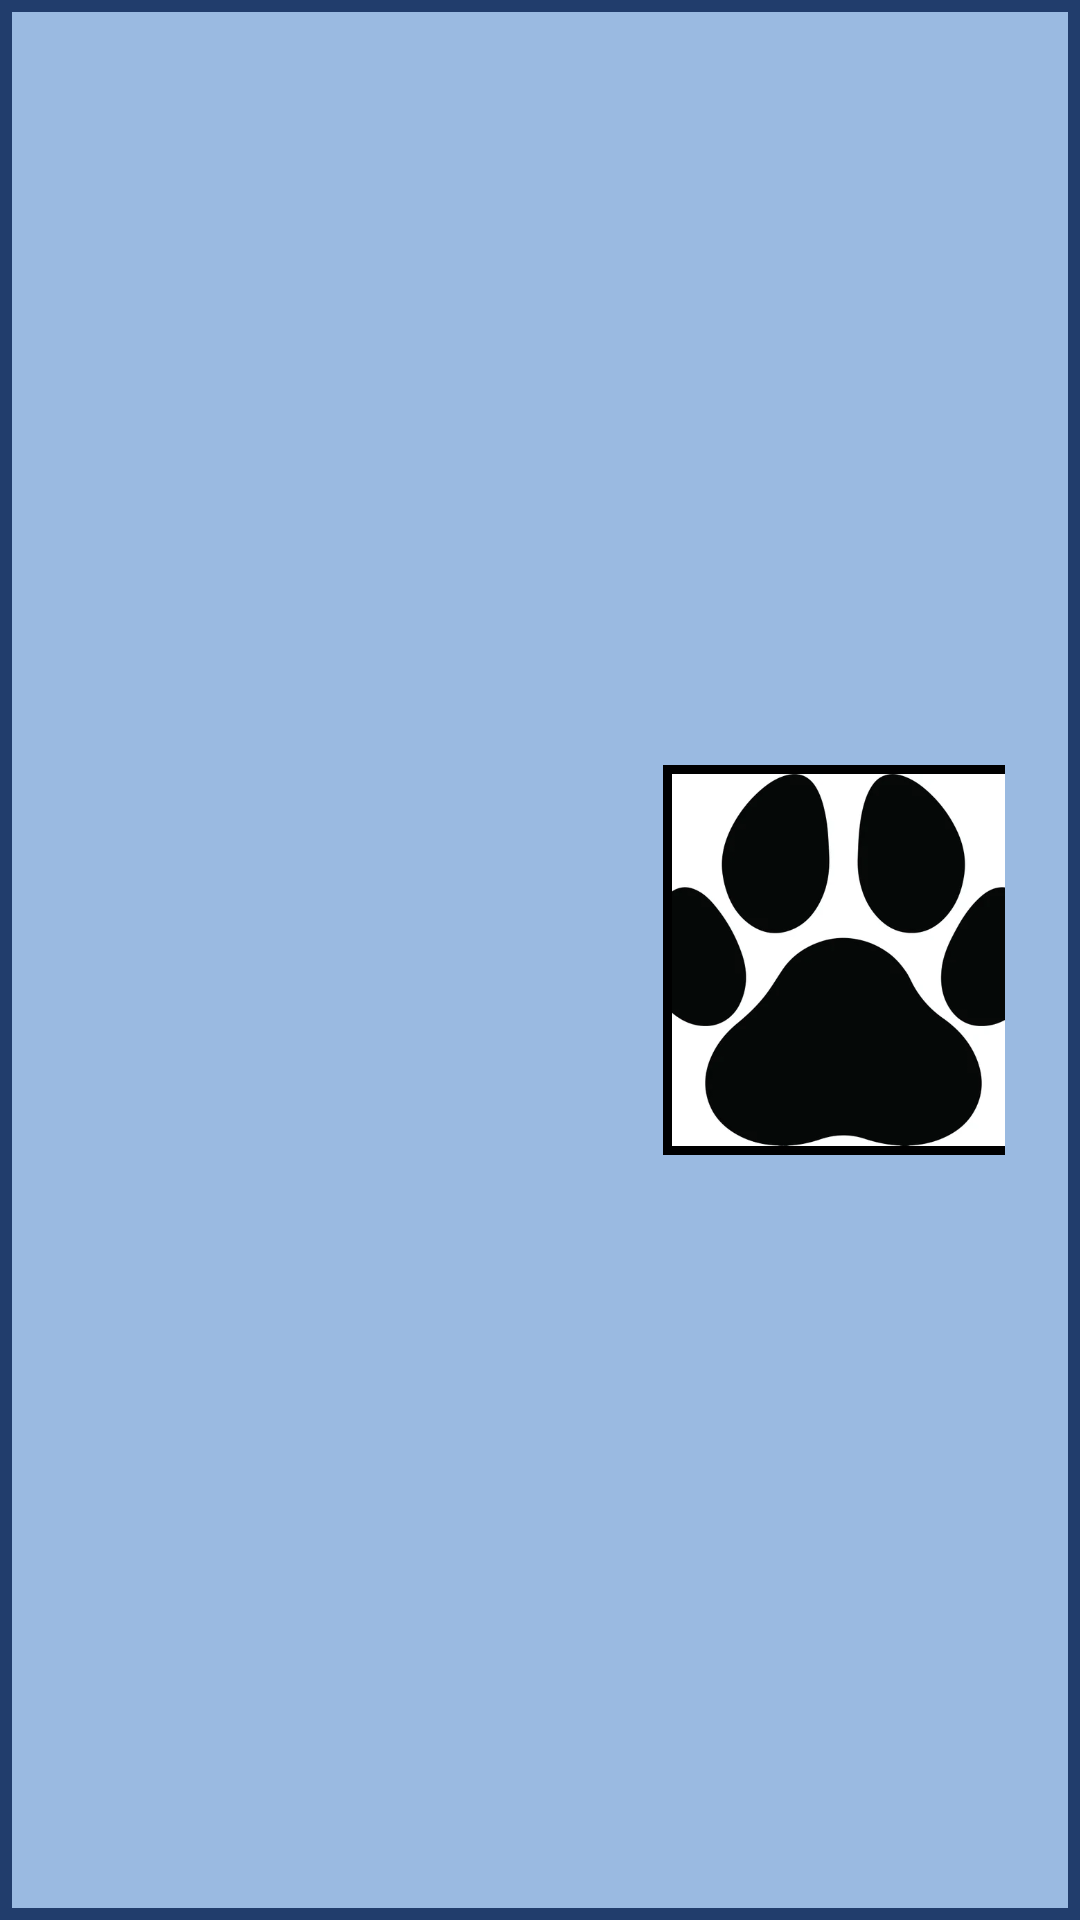

This screen was rendered from an Android layout file. Write that file and the resources it references.
<!-- AndroidManifest.xml: application theme Theme.Eden -->
<!-- res/layout/animal_entry.xml -->
<?xml version="1.0" encoding="utf-8"?>
<LinearLayout xmlns:android="http://schemas.android.com/apk/res/android"
    xmlns:tools="http://schemas.android.com/tools"
    android:layout_width="match_parent"
    android:layout_height="wrap_content"
    android:orientation="vertical"
    android:gravity="center_vertical"
    android:padding="25dp"
    android:layout_marginBottom="40dp"
    android:clickable="true"
    android:focusable="true"
    android:background="@drawable/animal_frame_and_background"
    >

    <LinearLayout
        android:layout_width="317dp"
        android:layout_height="wrap_content"
        android:gravity="center_vertical"
        android:orientation="horizontal"
        android:paddingHorizontal="1dp">

        <LinearLayout
            android:layout_width="0dp"
            android:layout_height="wrap_content"
            android:layout_weight="1"
            android:orientation="vertical"
            android:paddingRight="16dp">

            <TextView
                android:id="@+id/animalName"
                android:layout_width="match_parent"
                android:layout_height="wrap_content"

                android:padding="5dp"
                android:textColor="#000000"
                android:textStyle="bold"
                tools:text="Name: Oliver" />

            <TextView
                android:id="@+id/animalSpecies"
                android:layout_width="match_parent"
                android:layout_height="wrap_content"
                android:padding="5dp"
                android:textColor="#000000"
                android:textStyle="bold"
                tools:text="Species: Cat" />

            <TextView
                android:id="@+id/animalBreed"
                android:layout_width="match_parent"
                android:layout_height="wrap_content"
                android:padding="5dp"
                android:textColor="#000000"
                android:textStyle="bold"
                tools:text="Breed: Domestic Shorthair" />

            <TextView
                android:id="@+id/animalAge"
                android:layout_width="match_parent"
                android:layout_height="wrap_content"
                android:padding="5dp"
                android:textColor="#000000"
                android:textStyle="bold"
                tools:text="Age: 36 Months" />

            <TextView
                android:id="@+id/animalSize"
                android:layout_width="match_parent"
                android:layout_height="wrap_content"
                android:padding="5dp"
                android:textColor="#000000"
                android:textStyle="bold"
                tools:text="Size: Small" />

            <TextView
                android:id="@+id/animalGender"
                android:layout_width="match_parent"
                android:layout_height="wrap_content"
                android:padding="5dp"
                android:textColor="#000000"
                android:textStyle="bold"
                tools:text="Gender: Male" />


        </LinearLayout>


        <FrameLayout
            android:layout_width="120dp"
            android:layout_height="130dp"

            android:background="#000000"
            android:padding="3dp">

            <ImageView
                android:id="@+id/animalPicture"
                android:layout_width="match_parent"
                android:layout_height="match_parent"

                android:importantForAccessibility="no"
                android:scaleType="centerCrop"

                android:src="@drawable/place_holder" />

        </FrameLayout>


    </LinearLayout>


</LinearLayout>
<!-- resources referenced by this layout -->
<resources>
  <!-- drawable animal_frame_and_background (drawable) -->
  <?xml version="1.0" encoding="utf-8"?>
  <shape xmlns:android="http://schemas.android.com/apk/res/android" android:shape="rectangle">
      <solid android:color="#9abae1" />
      <stroke
          android:width="4dp"
          android:color="#213d6c"
          />
  
  </shape>
  <!-- drawable place_holder: webp bitmap (drawable, 8378 bytes) -->
  <style name="Theme.Eden" parent="android:Theme.Material.Light.NoActionBar" />
</resources>
